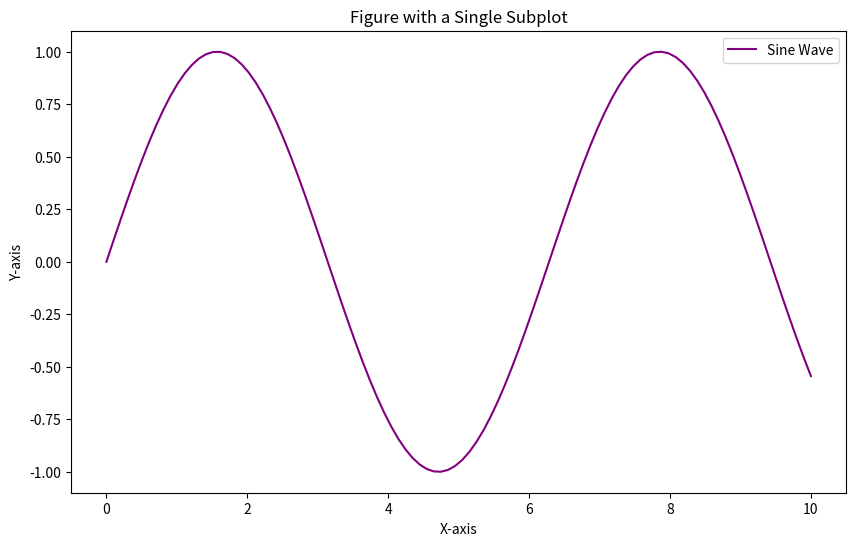

This figure's Python source:
import matplotlib.pyplot as plt
import numpy as np

# Create a figure with a specific size
fig = plt.figure(figsize=(10, 6))

# Add a subplot to the figure
ax = fig.add_subplot(1, 1, 1)  # 1 row, 1 column, 1st plot

# Generate some data
x = np.linspace(0, 10, 100)
y = np.sin(x)

# Plot data on the subplot
ax.plot(x, y, label='Sine Wave', color='purple')

# Add labels and a title
ax.set_title('Figure with a Single Subplot')
ax.set_xlabel('X-axis')
ax.set_ylabel('Y-axis')

# Add a legend
ax.legend()

# Show the figure
plt.show()
